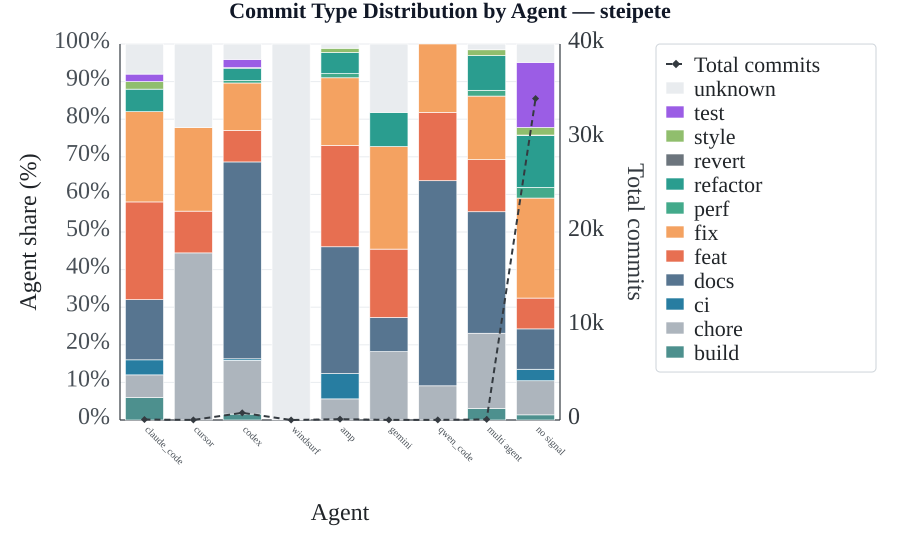

The table this chart was drawn from, first rows:
agent, commits_total, commits_build, commits_chore, commits_ci, commits_docs, commits_feat, commits_fix, commits_perf, commits_refactor, commits_revert, commits_style, commits_test, commits_unknown
amp, 100.0, 0.0, 5.6, 6.7, 33.7, 27.0, 18.0, 1.1, 5.6, 0.0, 1.1, 0.0, 1.1
claude_code, 100.0, 6.0, 6.0, 4.0, 16.0, 26.0, 24.0, 0.0, 6.0, 0.0, 2.0, 2.0, 8.0
codex, 100.0, 1.6, 14.3, 0.4, 52.4, 8.4, 12.6, 0.7, 3.3, 0.1, 0.0, 2.2, 4.1
cursor, 100.0, 0.0, 44.4, 0.0, 0.0, 11.1, 22.2, 0.0, 0.0, 0.0, 0.0, 0.0, 22.2
gemini, 100.0, 0.0, 18.2, 0.0, 9.1, 18.2, 27.3, 0.0, 9.1, 0.0, 0.0, 0.0, 18.2
multi agent, 100.0, 3.1, 20.0, 0.0, 32.3, 13.8, 16.9, 1.5, 9.2, 0.0, 1.5, 0.0, 1.5
no signal, 100.0, 1.4, 9.1, 3.1, 10.7, 8.2, 26.6, 2.8, 13.8, 0.1, 2.0, 17.3, 4.9
qwen_code, 100.0, 0.0, 9.1, 0.0, 54.5, 18.2, 18.2, 0.0, 0.0, 0.0, 0.0, 0.0, 0.0
windsurf, 100.0, 0.0, 0.0, 0.0, 0.0, 0.0, 0.0, 0.0, 0.0, 0.0, 0.0, 0.0, 100.0
